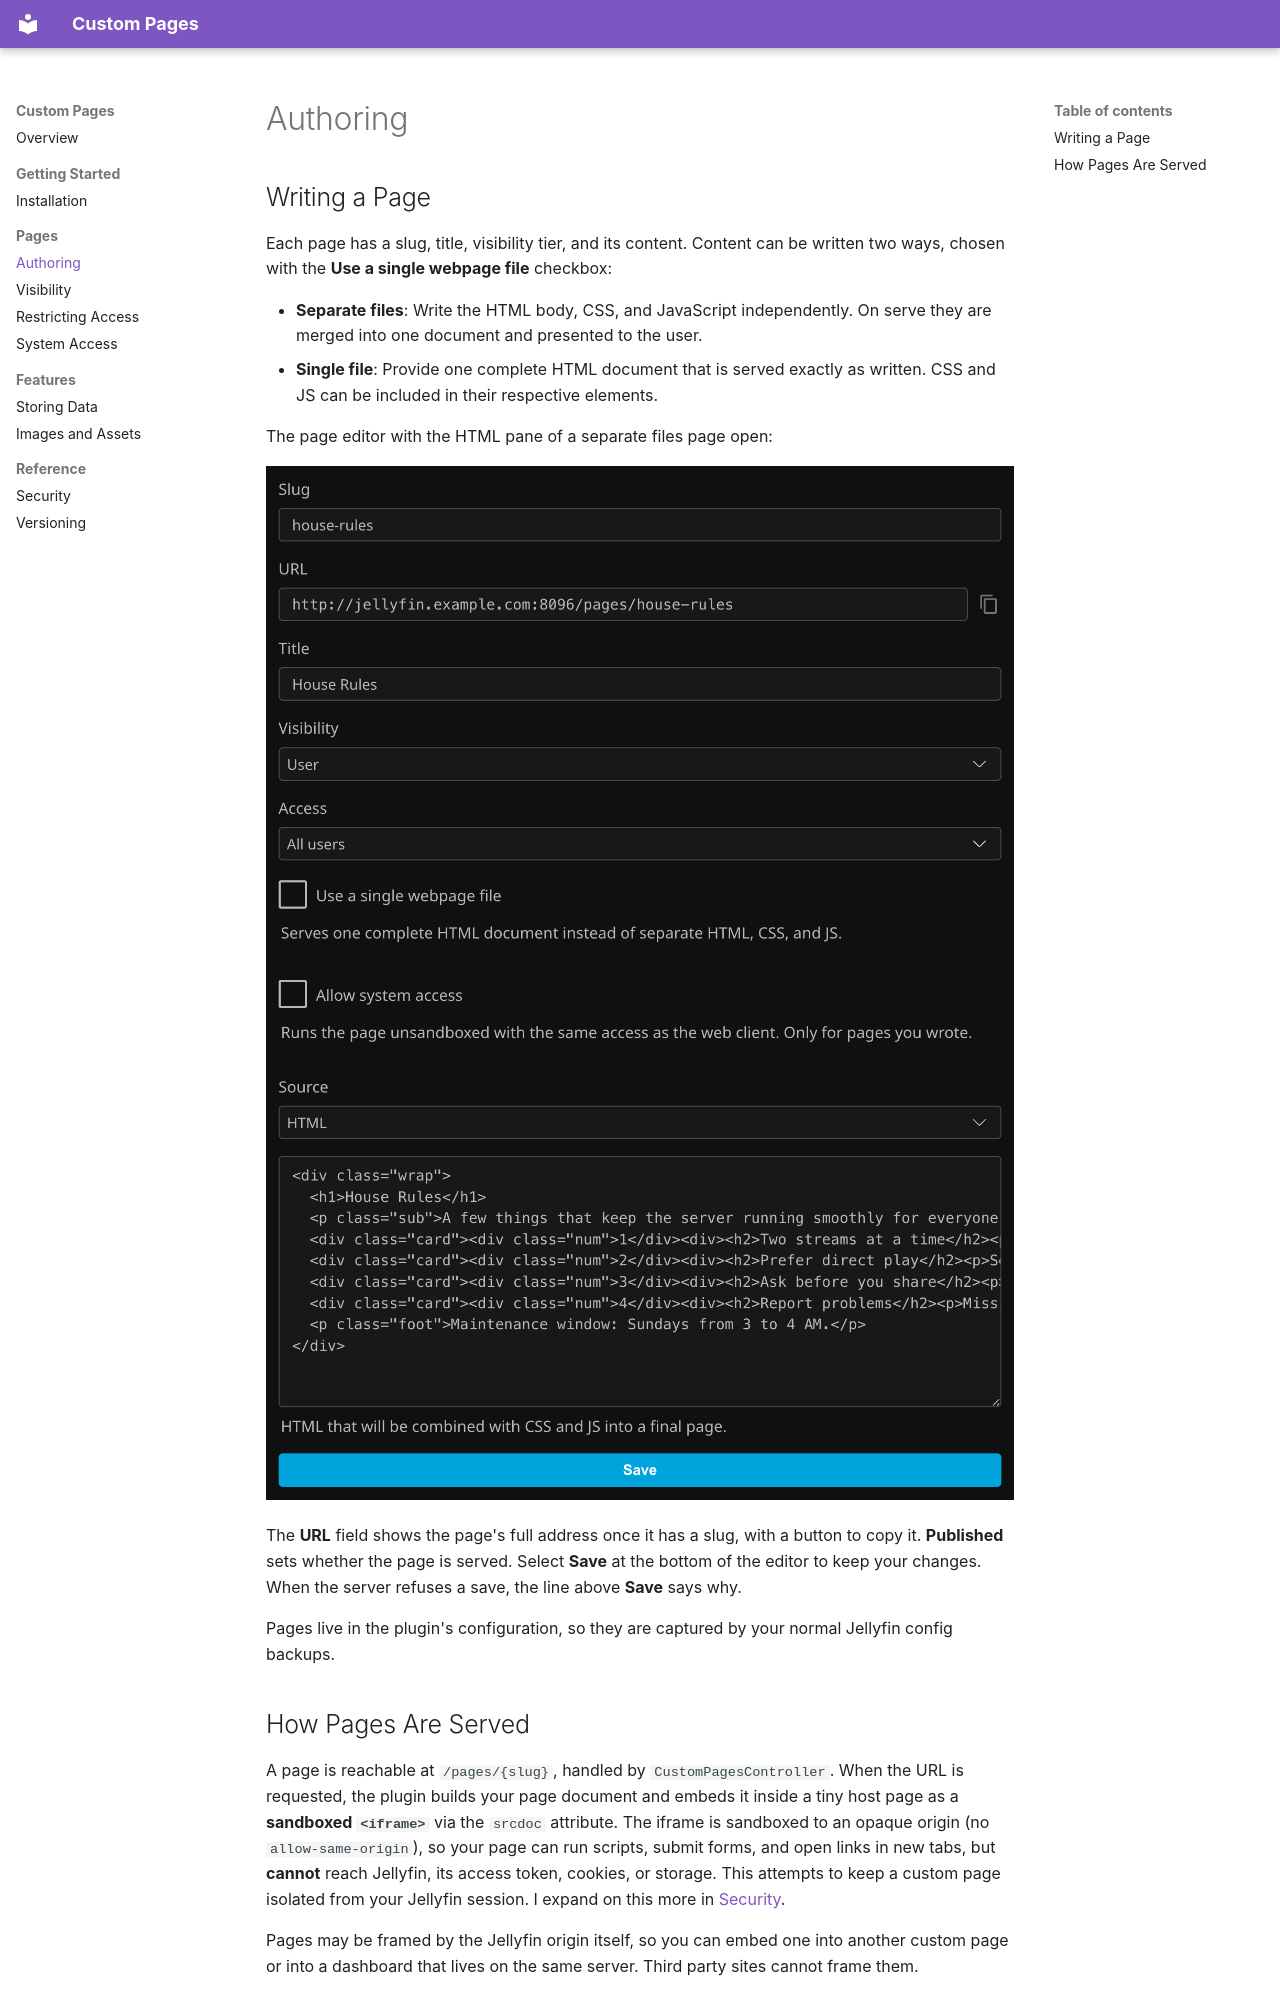

repository: JPKribs/jellyfin-plugin-custompages · page: Authoring/index.html · generator: mkdocs

# Authoring

## Writing a Page

Each page has a slug, title, visibility tier, and its content. Content can be written two ways, chosen with the **Use a single webpage file** checkbox:

* **Separate files**: Write the HTML body, CSS, and JavaScript independently. On serve they are merged into one document and presented to the user.
* **Single file**: Provide one complete HTML document that is served exactly as written. CSS and JS can be included in their respective elements.

The page editor with the HTML pane of a separate files page open:

![Page editor](screenshots/Page%20Editor.png)

The **URL** field shows the page's full address once it has a slug, with a button to copy it. **Published** sets whether the page is served. Select **Save** at the bottom of the editor to keep your changes. When the server refuses a save, the line above **Save** says why.

Pages live in the plugin's configuration, so they are captured by your normal Jellyfin config backups.
